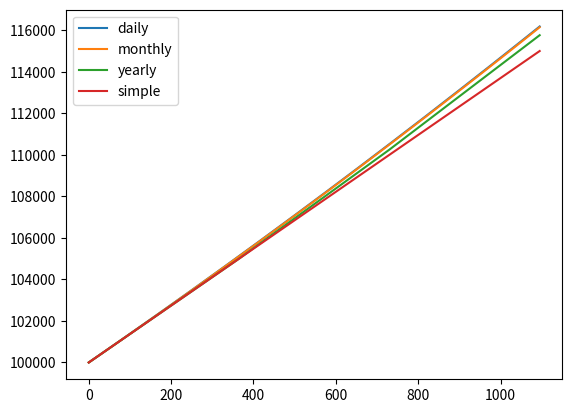

The matplotlib source for this figure:
#!/usr/bin/env python3

"""
this shows how interest compounds under different compounding frequencies
"""



import matplotlib.pyplot as plt
from collections import OrderedDict



yearly_interest = 0.05
monthly_interest = yearly_interest / 12
daily_interest = yearly_interest / 365 # correct approximately 3 of every 4 years



def daily():
	p = 100000
	for i in range(365*3+1):
		print(p)
		yield((i,p))
		p = p + p * daily_interest



def monthly():
	p = 100000
	for i in range(36+1):
		print(p)
		yield((i*365/12,p))
		p = p + p * monthly_interest



def yearly():
	p = 100000
	for i in range(3+1):
		print(p)
		yield((i*365,p))
		p = p + p * yearly_interest



def simple():
	p = 100000
	q = p
	for i in range(3+1):
		print(q)
		yield((i*365,q))
		q = q + p * yearly_interest






funcs = [daily, monthly, yearly, simple]

graphs = OrderedDict()

for set in funcs:
	name = set.__name__
	print(name)
	d  = list(zip(*set()))
	graphs[name] = dict(plot=plt.plot(d[0], d[1], label=name))
	print()

for l,(k,v) in zip(plt.legend().get_lines(), graphs.items()):
	l.set_picker(True)
	l.set_pickradius(10)
	v['label'] = l

def on_pick(event):
	legend = event.artist
	isVisible = legend.get_visible()
	for k,v in graphs.items():
		if v['label'] == legend:
			v['plot'][0].set_visible(not isVisible)
	legend.set_visible(not isVisible)
	plt.draw()

print(graphs)

plt.connect('pick_event', on_pick)
plt.show()